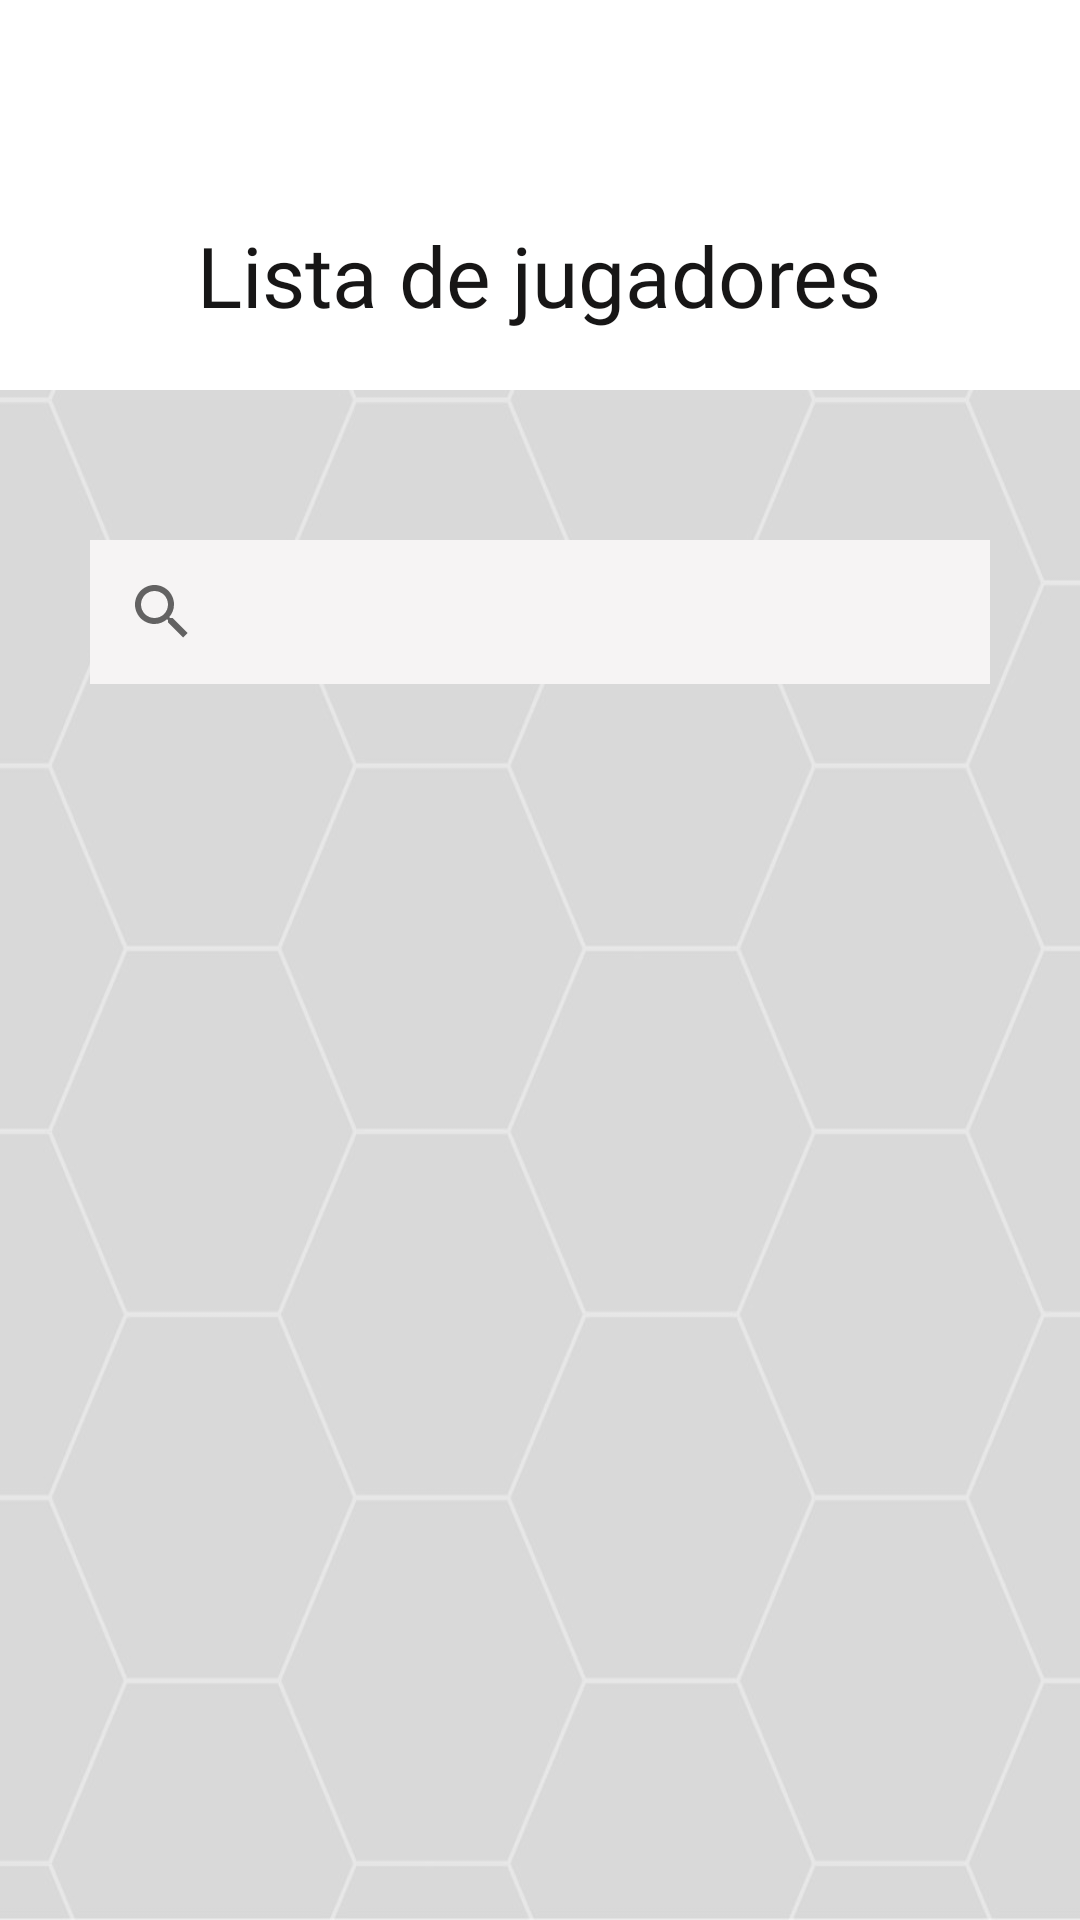

The Android layout XML behind this screen, and the referenced resources:
<!-- AndroidManifest.xml: application theme Theme.Jogadoor -->
<!-- res/layout/fragment_list_view.xml -->
<?xml version="1.0" encoding="utf-8"?>
<FrameLayout xmlns:android="http://schemas.android.com/apk/res/android"
    xmlns:app="http://schemas.android.com/apk/res-auto"
    xmlns:tools="http://schemas.android.com/tools"
    android:id="@+id/corner"
    android:layout_width="match_parent"
    android:layout_height="match_parent"
    android:background="@mipmap/background_futbol"
    tools:context=".fragments.ListViewFragment">

    <androidx.appcompat.widget.SearchView
        android:id="@+id/searchView"
        android:layout_width="300dp"
        android:layout_height="48dp"
        android:layout_gravity="center_horizontal"
        android:layout_marginTop="180dp"
        android:background="@color/grisClaro"
        app:cornerRadius="10dp"/>

    <View
        android:id="@+id/viewOfListView"
        android:layout_width="match_parent"
        android:layout_height="130dp"
        android:background="@color/white"/>
    <TextView
        android:id="@+id/tvListOfPlayers"
        android:layout_width="wrap_content"
        android:layout_height="wrap_content"
        android:layout_gravity="center_horizontal"
        android:layout_marginTop="73dp"
        android:fontFamily="@font/aclonica"
        android:text="Lista de jugadores"
        android:textColor="@color/negrito"
        android:textSize="28sp" />
    <androidx.recyclerview.widget.RecyclerView
        android:id="@+id/recycler_view"
        android:layout_width="380dp"
        android:layout_height="wrap_content"
        android:layout_marginTop="280dp"
        android:layout_gravity="center_horizontal"
        />
</FrameLayout>
<!-- resources referenced by this layout -->
<resources>
  <color name="grisClaro">#F6F4F4</color>
  <color name="negrito">#171616</color>
  <color name="white">#FFFFFFFF</color>
  <!-- mipmap background_futbol: jpeg bitmap (mipmap-mdpi, 32785 bytes) -->
  <style name="Theme.Jogadoor" parent="Theme.MaterialComponents.DayNight.NoActionBar">
          
          <item name="colorPrimary">@color/purple_500</item>
          <item name="colorPrimaryVariant">@color/purple_700</item>
          <item name="colorOnPrimary">@color/white</item>
          
          <item name="colorSecondary">@color/teal_200</item>
          <item name="colorSecondaryVariant">@color/teal_700</item>
          <item name="colorOnSecondary">@color/black</item>
          
          <item name="android:statusBarColor" tools:targetApi="l">?attr/colorPrimaryVariant</item>
          
      </style>
  <color name="purple_500">#FF6200EE</color>
  <color name="purple_700">#FF3700B3</color>
  <color name="teal_200">#FF03DAC5</color>
  <color name="teal_700">#FF018786</color>
  <color name="black">#FF000000</color>
</resources>
